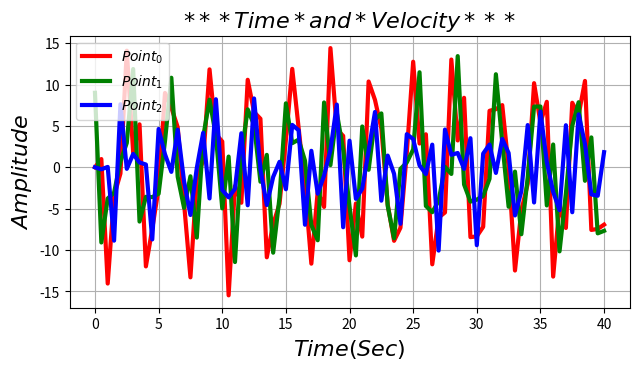

This chart was generated by the following Python code:

import numpy as np 
import matplotlib.pylab as plt

t = np.arange(0, 40.5, 0.5) 

#y0_Velocity 
y0 = [
        0.0000,         0.9936,       -14.0466,        -3.4434,        -0.7554,
        14.0833,         1.7825,         5.1868,       -11.9765,        -7.4298,
        -2.5521,         8.9799,         7.2065,         4.8371,        -4.3758,
       -13.2973,        -1.4440,         0.8761,        11.8298,         3.9912,
         3.1117,       -15.4743,        -2.2648,        -4.2842,        10.5698,
         6.6677,         5.8618,       -10.8751,        -6.8728,        -4.4098,
         3.2909,        11.8879,         4.7619,        -2.4235,       -11.6452,
        -2.9273,        -4.7913,        14.4003,         4.5833,         3.7943,
       -11.2343,        -4.3745,        -8.3773,        10.3620,         8.1372,
         4.6744,        -4.4888,        -8.8848,        -7.3052,         1.7376,
        12.7505,         2.8682,         3.9855,       -11.7233,        -6.0810,
        -5.4563,        13.0167,         3.2401,         8.3944,        -8.4419,
        -8.3463,        -7.1980,         6.8240,         7.0180,         7.5092,
         0.0146,       -12.4737,        -5.2397,        -1.9887,        10.1619,
         5.3775,         7.9085,       -13.2076,        -4.5686,        -7.3301,
         7.7951,         6.3180,        10.4310,        -7.5691,        -7.4502,
        -6.9278,
] 
#y1_Velocity
y1 = [
         9.0000,        -9.0859,        -3.7733,        -3.0725,         0.6948,
         2.9461,        11.8704,        -6.5568,        -3.5695,        -3.6069,
        -3.1946,         3.1540,        10.8184,        -1.1585,        -4.9079,
        -1.0901,        -8.4928,         3.6396,         8.1707,         3.7871,
        -4.9653,         1.2922,       -11.4498,         1.5192,         6.9973,
         5.1066,        -1.7445,         1.4985,       -10.3194,        -3.6125,
         7.7244,         2.9155,         3.3395,         0.7980,        -6.9857,
        -8.8207,         7.8296,         0.2608,         6.5975,         2.1305,
        -4.7381,       -10.6494,         4.9278,        -0.3019,         5.7478,
         6.5076,        -4.6723,        -8.5890,        -0.2044,         0.5849,
         2.1526,        11.4801,        -4.6749,        -5.4299,        -4.0638,
         0.0506,        -0.8052,        13.4315,        -2.0789,        -4.1499,
        -3.9085,        -3.4689,        -1.3970,        11.2401,         2.9920,
        -4.7686,        -0.5208,        -8.0895,        -1.2360,         7.3335,
         7.3407,        -4.6096,         2.7523,       -10.1600,        -3.1561,
         5.0045,         7.8604,        -1.6330,         3.6086,        -7.9831,
        -7.6774,
] 
#y2_Velocity
y2 = [
         0.0000,        -0.2446,         0.0438,        -8.8658,         7.6128,
        -0.1917,         1.6112,         0.5759,         0.3358,        -8.7160,
         4.6293,         1.5725,        -0.5550,         4.5382,        -1.7139,
        -5.7617,        -0.0813,         4.1642,        -3.7689,         8.2183,
        -2.7451,        -3.6334,        -2.5961,         4.1092,        -4.5888,
         8.3145,        -0.2519,        -4.5576,        -1.1683,         0.6596,
        -2.6533,         5.1195,         4.4756,        -6.9429,         1.9894,
        -3.1913,        -1.0016,         2.0925,         7.5741,        -7.2441,
         3.2125,        -3.8155,        -2.5834,         2.0203,         6.6819,
        -4.0342,         1.4108,        -0.7895,        -6.8248,         4.0003,
         3.4091,         0.2297,        -0.8180,         2.7333,       -10.0648,
         4.5583,         1.5051,         1.7244,        -0.1999,         3.5121,
        -9.4141,         1.6503,         2.7514,        -0.6786,         3.4224,
         1.7230,        -5.8183,        -2.8899,         5.0984,        -4.2544,
         6.7237,         0.6315,        -2.9704,        -5.1846,         5.0813,
        -5.4312,         6.3934,         2.8153,        -3.2804,        -3.4405,
         1.8262,   
]
plt.figure(figsize = (8, 4))
plt.subplots_adjust(bottom = 0.2, left = 0.2) 

plt.plot(t, y0, 'r-', label = r'$Point_0$', lw = 3)
plt.plot(t, y1, 'g-', label = r'$Point_1$', lw = 3) 
plt.plot(t, y2, 'b-', label = r'$Point_2$', lw = 3)

plt.xlabel(r'$Time(Sec)$').set_fontsize(16) 
plt.ylabel(r'$Amplitude$').set_fontsize(16)
plt.title("$***Time*and*Velocity***$").set_fontsize(16) 

plt.grid(axis = 'both') 
plt.legend(loc = 'best') 

plt.show(); 